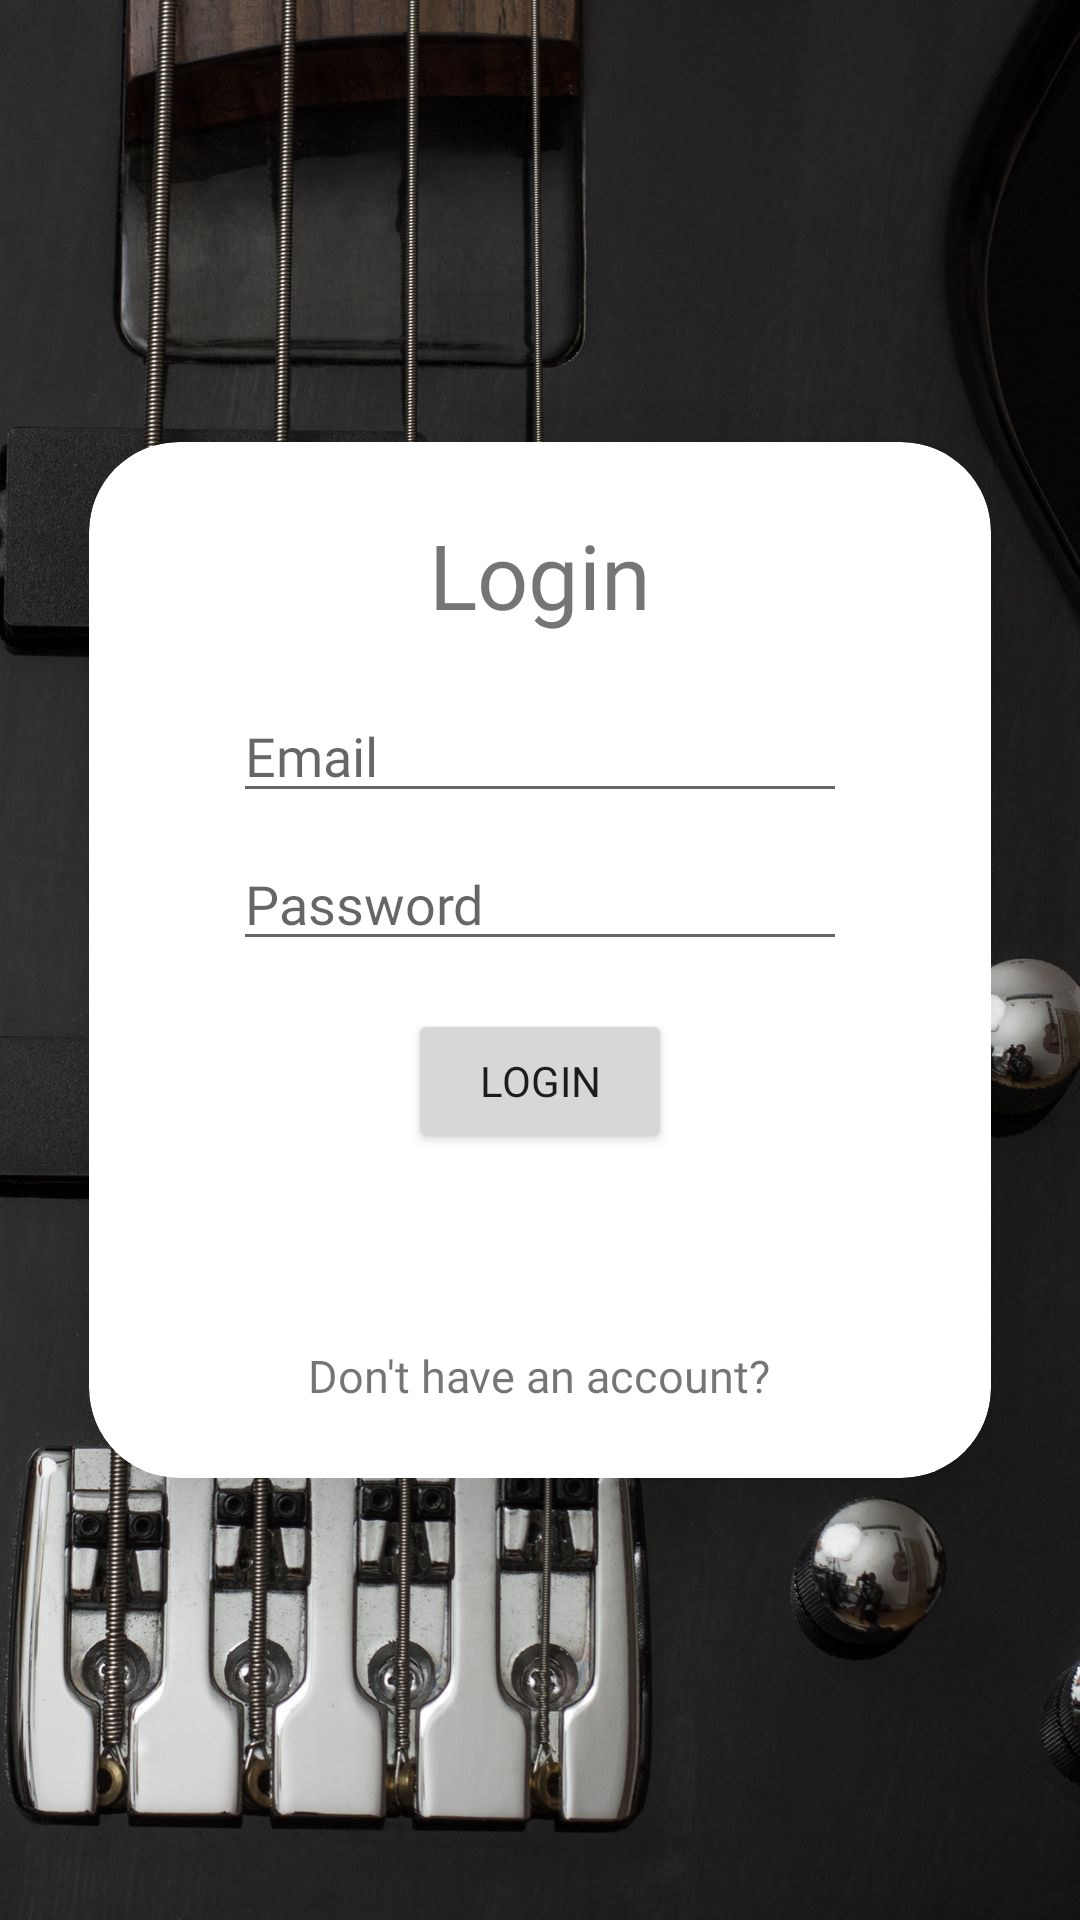

This screen was rendered from an Android layout file. Write that file and the resources it references.
<!-- AndroidManifest.xml: application theme splashScreenTheme -->
<!-- res/layout/fragment_login.xml -->
<?xml version="1.0" encoding="utf-8"?>
<LinearLayout xmlns:android="http://schemas.android.com/apk/res/android"
    xmlns:app="http://schemas.android.com/apk/res-auto"
    xmlns:tools="http://schemas.android.com/tools"
    android:id="@+id/container"
    android:layout_width="match_parent"
    android:layout_height="match_parent"
    android:background="@drawable/loginguitar"
    android:paddingLeft="@dimen/fragment_horizontal_margin"
    android:paddingTop="@dimen/fragment_vertical_margin"
    android:paddingRight="@dimen/fragment_horizontal_margin"
    android:paddingBottom="@dimen/fragment_vertical_margin"
    tools:context=".ui.login.LoginFragment">

    <androidx.cardview.widget.CardView
        android:layout_width="match_parent"
        android:layout_height="wrap_content"
        android:layout_gravity="center"
        android:layout_margin="30dp"
        app:cardCornerRadius="30dp"
        app:cardElevation="20dp"

        >

        <LinearLayout
            android:layout_width="match_parent"
            android:layout_height="wrap_content"
            android:layout_gravity="center_horizontal"
            android:orientation="vertical"
            android:padding="24dp">

            <TextView
                android:layout_width="wrap_content"
                android:layout_height="wrap_content"
                android:layout_gravity="center"
                android:fontFamily="@font/manrope_bold"
                android:text="@string/login"
                android:textSize="30sp" />

            <EditText
                android:id="@+id/username"
                android:layout_width="match_parent"
                android:layout_height="wrap_content"
                android:layout_marginStart="24dp"
                android:layout_marginTop="18dp"
                android:layout_marginEnd="24dp"
                android:fontFamily="@font/manrope_regular"
                android:hint="@string/prompt_email"
                android:inputType="textEmailAddress"
                android:selectAllOnFocus="true"
                app:layout_constraintEnd_toEndOf="parent"
                app:layout_constraintStart_toStartOf="parent"
                app:layout_constraintTop_toTopOf="parent" />

            <EditText
                android:id="@+id/password"
                android:layout_width="match_parent"
                android:layout_height="wrap_content"
                android:layout_marginStart="24dp"
                android:layout_marginTop="8dp"
                android:layout_marginEnd="24dp"
                android:fontFamily="@font/manrope_regular"
                android:hint="@string/prompt_password"
                android:imeActionLabel="@string/action_sign_in_short"
                android:imeOptions="actionDone"
                android:inputType="textPassword"
                android:selectAllOnFocus="true"
                app:layout_constraintEnd_toEndOf="parent"
                app:layout_constraintStart_toStartOf="parent"
                app:layout_constraintTop_toBottomOf="@+id/username" />

            <Button
                android:id="@+id/login"
                android:layout_width="wrap_content"
                android:layout_height="wrap_content"
                android:layout_gravity="center"
                android:layout_marginStart="48dp"
                android:layout_marginTop="16dp"
                android:layout_marginEnd="48dp"
                android:layout_marginBottom="64dp"
                android:fontFamily="@font/manrope_regular"
                android:text="Login"
                app:layout_constraintBottom_toBottomOf="parent"
                app:layout_constraintEnd_toEndOf="parent"
                app:layout_constraintStart_toStartOf="parent"
                app:layout_constraintTop_toBottomOf="@+id/password"
                app:layout_constraintVertical_bias="0.2" />

            <ProgressBar
                android:id="@+id/loading"
                android:layout_width="wrap_content"
                android:layout_height="wrap_content"
                android:layout_gravity="center"
                android:layout_marginStart="32dp"
                android:layout_marginTop="16dp"
                android:layout_marginEnd="32dp"
                android:visibility="gone"
                app:layout_constraintBottom_toBottomOf="parent"
                app:layout_constraintEnd_toEndOf="@+id/password"
                app:layout_constraintStart_toStartOf="@+id/password"
                app:layout_constraintTop_toTopOf="parent"
                app:layout_constraintVertical_bias="0.3" />

            <TextView
                android:id="@+id/register"
                android:layout_width="wrap_content"
                android:layout_height="wrap_content"
                android:layout_gravity="center"
                android:fontFamily="@font/manrope_regular"
                android:text="@string/don_t_have_an_account"
                android:textSize="15sp" />

        </LinearLayout>
    </androidx.cardview.widget.CardView>


</LinearLayout>
<!-- resources referenced by this layout -->
<resources>
  <!-- drawable loginguitar: jpg bitmap (drawable, 190578 bytes) -->
  <string name="action_sign_in_short">Sign in</string>
  <string name="don_t_have_an_account">Don\'t have an account?</string>
  <string name="login">Login</string>
  <string name="prompt_email">Email</string>
  <string name="prompt_password">Password</string>
  <style name="splashScreenTheme" parent="Theme.MaterialComponents.Light.NoActionBar">
          <item name="android:windowBackground">@drawable/splash_image</item>
          <item name="android:windowFullscreen">true</item>
          <item name="android:statusBarColor">@color/darkBlue</item>
      </style>
  <!-- drawable splash_image (drawable) -->
  <?xml version="1.0" encoding="utf-8"?>
  <layer-list xmlns:android="http://schemas.android.com/apk/res/android">
      <item android:drawable="@color/darkBlue" />
  
      <item android:drawable="@drawable/fluteblue" android:gravity="center" />
  </layer-list>
  <color name="darkBlue">#020220</color>
  <!-- drawable fluteblue: vector/xml drawable (drawable, 2350 chars, omitted) -->
</resources>
